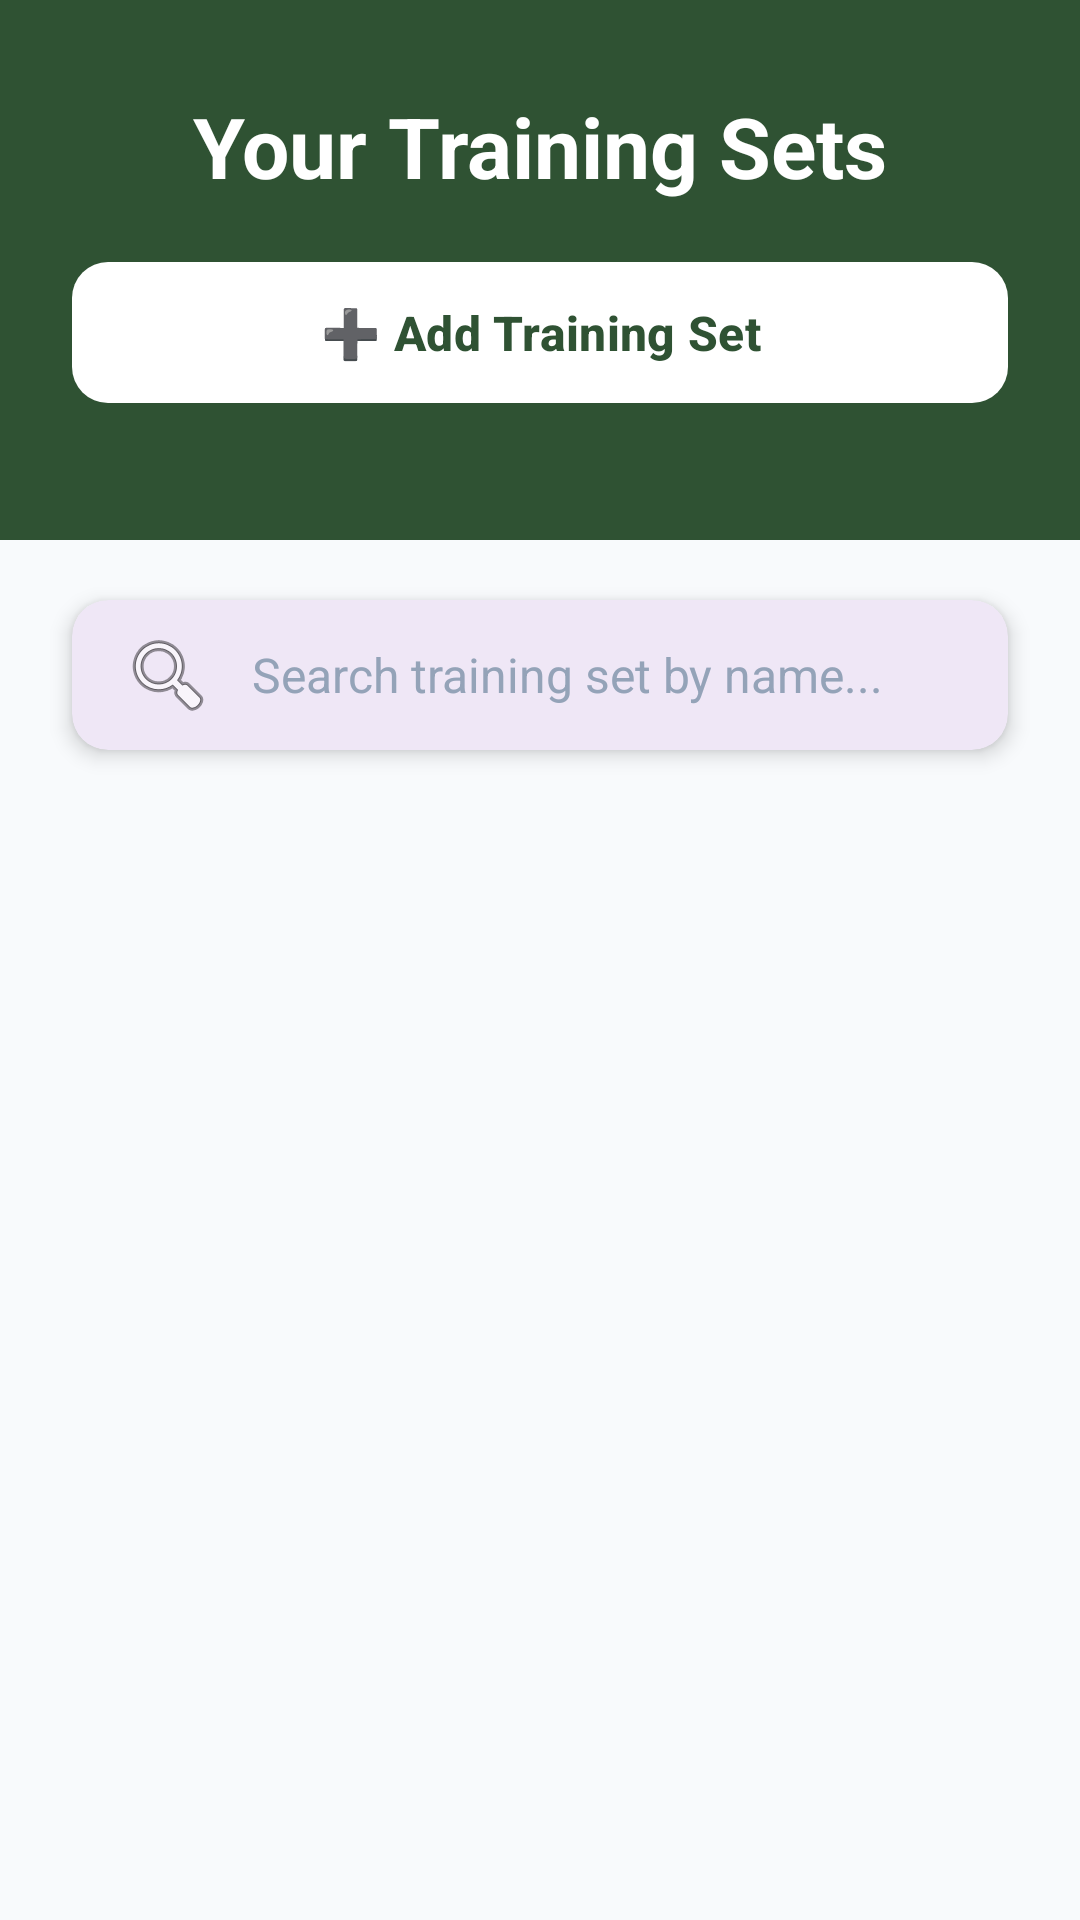

Write the Android layout XML for this screen, with the resource values it uses.
<!-- AndroidManifest.xml: application theme Theme.MyprojectTCZ -->
<!-- res/layout/activity_show_maarachim.xml -->
<?xml version="1.0" encoding="utf-8"?>
<androidx.constraintlayout.widget.ConstraintLayout
    xmlns:android="http://schemas.android.com/apk/res/android"
    xmlns:app="http://schemas.android.com/apk/res-auto"
    xmlns:tools="http://schemas.android.com/tools"
    android:id="@+id/main"
    android:layout_width="match_parent"
    android:layout_height="match_parent"
    android:background="@color/background_light"
    tools:context=".screens.ShowMaarachim">

    <View
        android:id="@+id/topView"
        android:layout_width="match_parent"
        android:layout_height="180dp"
        android:background="@color/tennis_primary"
        app:layout_constraintTop_toTopOf="parent" />

    <TextView
        android:id="@+id/tvTitle"
        android:layout_width="wrap_content"
        android:layout_height="wrap_content"
        android:layout_marginTop="30dp"
        android:text="Your Training Sets"
        android:textColor="@color/white"
        android:textSize="28sp"
        android:textStyle="bold"
        app:layout_constraintEnd_toEndOf="parent"
        app:layout_constraintStart_toStartOf="parent"
        app:layout_constraintTop_toTopOf="parent" />

    <com.google.android.material.button.MaterialButton
        android:id="@+id/btnaddmaarach"
        android:layout_width="match_parent"
        android:layout_height="55dp"
        android:layout_marginHorizontal="24dp"
        android:layout_marginTop="16dp"
        android:text="➕ Add Training Set"
        android:textColor="@color/tennis_primary"
        android:textSize="16sp"
        android:textStyle="bold"
        app:backgroundTint="@color/white"
        app:cornerRadius="12dp"
        app:elevation="4dp"
        app:layout_constraintTop_toBottomOf="@id/tvTitle" />

    <com.google.android.material.card.MaterialCardView
        android:id="@+id/searchCard"
        android:layout_width="match_parent"
        android:layout_height="wrap_content"
        android:layout_marginHorizontal="24dp"
        android:layout_marginTop="20dp"
        app:cardCornerRadius="12dp"
        app:cardElevation="4dp"
        app:strokeWidth="0dp"
        app:layout_constraintTop_toBottomOf="@id/topView">

        <EditText
            android:id="@+id/etSearchMaarach"
            android:layout_width="match_parent"
            android:layout_height="50dp"
            android:background="@null"
            android:drawableStart="@android:drawable/ic_menu_search"
            android:drawablePadding="12dp"
            android:hint="Search training set by name..."
            android:paddingHorizontal="16dp"
            android:textColor="@color/text_dark"
            android:textColorHint="#94A3B8"
            android:textSize="16sp" />
    </com.google.android.material.card.MaterialCardView>

    <androidx.recyclerview.widget.RecyclerView
        android:id="@+id/rvTrainingSets"
        android:layout_width="match_parent"
        android:layout_height="0dp"
        android:layout_marginTop="16dp"
        android:clipToPadding="false"
        android:paddingHorizontal="16dp"
        android:paddingBottom="20dp"
        app:layout_constraintBottom_toBottomOf="parent"
        app:layout_constraintTop_toBottomOf="@id/searchCard" />

</androidx.constraintlayout.widget.ConstraintLayout>
<!-- resources referenced by this layout -->
<resources>
  <color name="background_light">#F8FAFC</color>
  <color name="tennis_primary">#2F5233</color>
  <color name="text_dark">#1E293B</color>
  <color name="white">#FFFFFFFF</color>
  <style name="Theme.MyprojectTCZ" parent="Base.Theme.MyprojectTCZ" />
  <style name="Base.Theme.MyprojectTCZ" parent="Theme.Material3.DayNight.NoActionBar">
          
          
      </style>
</resources>
